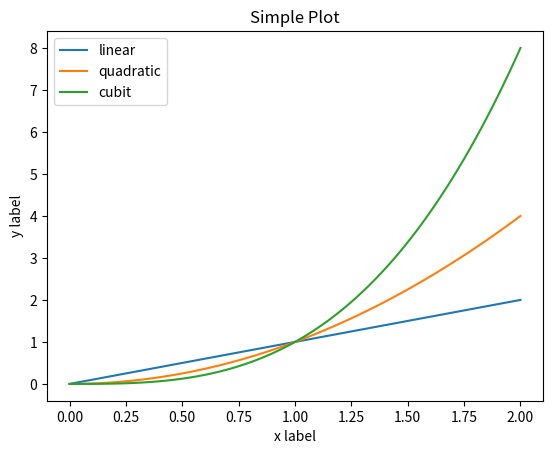

This chart was generated by the following Python code:
import numpy as np
import matplotlib.pyplot as plt

x = np.linspace(0, 2, 100)
plt.plot(x, x, label='linear')
plt.plot(x, x**2, label='quadratic')
plt.plot(x, x**3, label='cubit')

plt.legend()

plt.xlabel('x label')
plt.ylabel('y label')
plt.title('Simple Plot')

plt.show()
